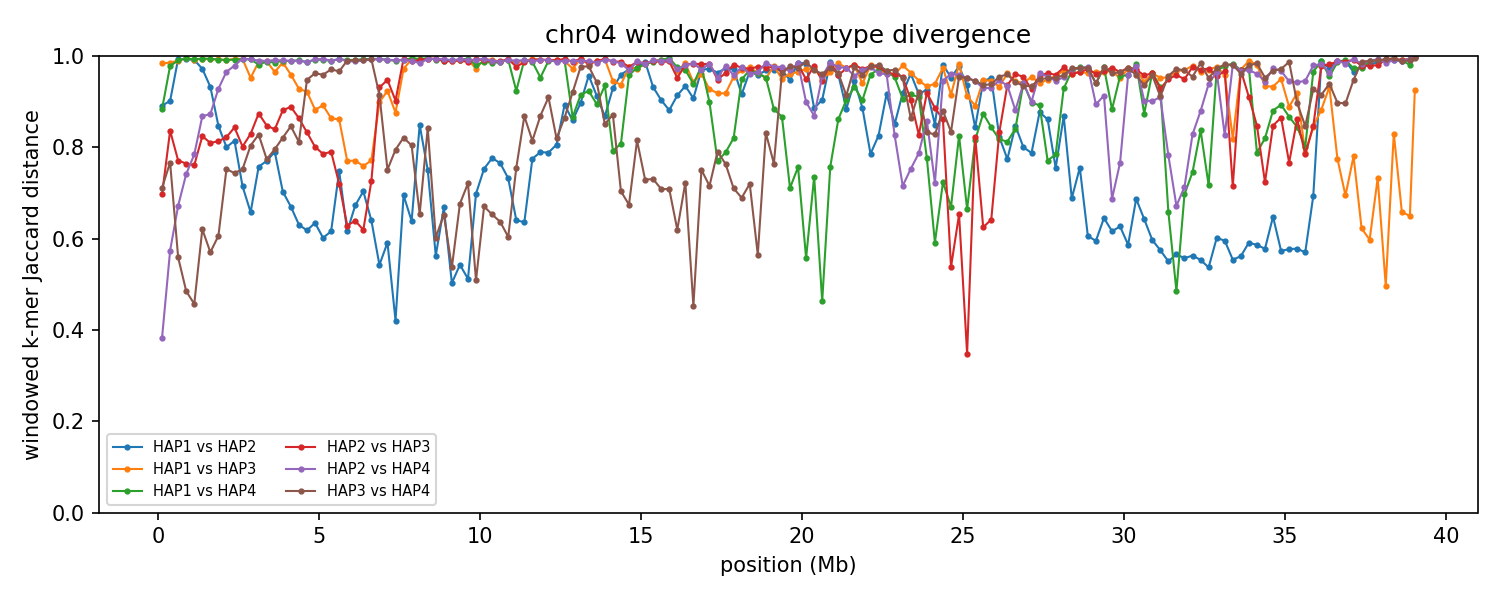

The table this chart was drawn from, first rows:
chrom	win_start	win_end	unit_a	unit_b	hap_a	hap_b	kmers_a	kmers_b	shared	union	jaccard_distance
4	1	250000	HAP1_chr04	HAP2_chr04	HAP1	HAP2	234987	235417	46133	424271	0.8913
4	1	250000	HAP1_chr04	HAP3_chr04	HAP1	HAP3	234987	178593	6625	406955	0.9837
4	1	250000	HAP1_chr04	HAP4_chr04	HAP1	HAP4	234987	227223	48008	414202	0.8841
4	1	250000	HAP2_chr04	HAP3_chr04	HAP2	HAP3	235417	178593	96316	317694	0.6968
4	1	250000	HAP2_chr04	HAP4_chr04	HAP2	HAP4	235417	227223	176538	286102	0.383
4	1	250000	HAP3_chr04	HAP4_chr04	HAP3	HAP4	178593	227223	90903	314913	0.7113
4	250001	500000	HAP1_chr04	HAP2_chr04	HAP1	HAP2	236132	238212	42498	431846	0.9016
4	250001	500000	HAP1_chr04	HAP3_chr04	HAP1	HAP3	236132	233472	6642	462962	0.9857
4	250001	500000	HAP1_chr04	HAP4_chr04	HAP1	HAP4	236132	223114	9786	449460	0.9782
4	250001	500000	HAP2_chr04	HAP3_chr04	HAP2	HAP3	238212	233472	66345	405339	0.8363
4	250001	500000	HAP2_chr04	HAP4_chr04	HAP2	HAP4	238212	223114	137861	323465	0.5738
4	250001	500000	HAP3_chr04	HAP4_chr04	HAP3	HAP4	233472	223114	86368	370218	0.7667
4	500001	750000	HAP1_chr04	HAP2_chr04	HAP1	HAP2	244056	241795	3019	482832	0.9937
4	500001	750000	HAP1_chr04	HAP3_chr04	HAP1	HAP3	244056	242767	4889	481934	0.9899
4	500001	750000	HAP1_chr04	HAP4_chr04	HAP1	HAP4	244056	242647	4733	481970	0.9902
4	500001	750000	HAP2_chr04	HAP3_chr04	HAP2	HAP3	241795	242767	90287	394275	0.771
4	500001	750000	HAP2_chr04	HAP4_chr04	HAP2	HAP4	241795	242647	119633	364809	0.6721
4	500001	750000	HAP3_chr04	HAP4_chr04	HAP3	HAP4	242767	242647	148607	336807	0.5588
4	750001	1000000	HAP1_chr04	HAP2_chr04	HAP1	HAP2	234531	243752	3321	474962	0.993
4	750001	1000000	HAP1_chr04	HAP3_chr04	HAP1	HAP3	234531	235525	2421	467635	0.9948
4	750001	1000000	HAP1_chr04	HAP4_chr04	HAP1	HAP4	234531	235086	2390	467227	0.9949
4	750001	1000000	HAP2_chr04	HAP3_chr04	HAP2	HAP3	243752	235525	91361	387916	0.7645
4	750001	1000000	HAP2_chr04	HAP4_chr04	HAP2	HAP4	243752	235086	98342	380496	0.7415
4	750001	1000000	HAP3_chr04	HAP4_chr04	HAP3	HAP4	235525	235086	159973	310638	0.485
4	1000001	1250000	HAP1_chr04	HAP2_chr04	HAP1	HAP2	234218	236827	4026	467019	0.9914
4	1000001	1250000	HAP1_chr04	HAP3_chr04	HAP1	HAP3	234218	233991	3626	464583	0.9922
4	1000001	1250000	HAP1_chr04	HAP4_chr04	HAP1	HAP4	234218	240167	3588	470797	0.9924
4	1000001	1250000	HAP2_chr04	HAP3_chr04	HAP2	HAP3	236827	233991	90895	379923	0.7608
4	1000001	1250000	HAP2_chr04	HAP4_chr04	HAP2	HAP4	236827	240167	84624	392370	0.7843
4	1000001	1250000	HAP3_chr04	HAP4_chr04	HAP3	HAP4	233991	240167	166885	307273	0.4569
4	1250001	1500000	HAP1_chr04	HAP2_chr04	HAP1	HAP2	237310	236873	12946	461237	0.9719
4	1250001	1500000	HAP1_chr04	HAP3_chr04	HAP1	HAP3	237310	237132	2727	471715	0.9942
4	1250001	1500000	HAP1_chr04	HAP4_chr04	HAP1	HAP4	237310	234060	2711	468659	0.9942
4	1250001	1500000	HAP2_chr04	HAP3_chr04	HAP2	HAP3	236873	237132	70838	403167	0.8243
4	1250001	1500000	HAP2_chr04	HAP4_chr04	HAP2	HAP4	236873	234060	54872	416061	0.8681
4	1250001	1500000	HAP3_chr04	HAP4_chr04	HAP3	HAP4	237132	234060	129617	341575	0.6205
4	1500001	1750000	HAP1_chr04	HAP2_chr04	HAP1	HAP2	235307	239974	30052	445229	0.9325
4	1500001	1750000	HAP1_chr04	HAP3_chr04	HAP1	HAP3	235307	240205	3356	472156	0.9929
4	1500001	1750000	HAP1_chr04	HAP4_chr04	HAP1	HAP4	235307	240969	2825	473451	0.994
4	1500001	1750000	HAP2_chr04	HAP3_chr04	HAP2	HAP3	239974	240205	76742	403437	0.8098
4	1500001	1750000	HAP2_chr04	HAP4_chr04	HAP2	HAP4	239974	240969	54263	426680	0.8728
4	1500001	1750000	HAP3_chr04	HAP4_chr04	HAP3	HAP4	240205	240969	144633	336541	0.5702
4	1750001	2000000	HAP1_chr04	HAP2_chr04	HAP1	HAP2	224005	242007	61865	404147	0.8469
4	1750001	2000000	HAP1_chr04	HAP3_chr04	HAP1	HAP3	224005	234566	3461	455110	0.9924
4	1750001	2000000	HAP1_chr04	HAP4_chr04	HAP1	HAP4	224005	236281	3612	456674	0.9921
4	1750001	2000000	HAP2_chr04	HAP3_chr04	HAP2	HAP3	242007	234566	75000	401573	0.8132
4	1750001	2000000	HAP2_chr04	HAP4_chr04	HAP2	HAP4	242007	236281	32031	446257	0.9282
4	1750001	2000000	HAP3_chr04	HAP4_chr04	HAP3	HAP4	234566	236281	133025	337822	0.6062
4	2000001	2250000	HAP1_chr04	HAP2_chr04	HAP1	HAP2	239136	231985	78388	392733	0.8004
4	2000001	2250000	HAP1_chr04	HAP3_chr04	HAP1	HAP3	239136	228633	4199	463570	0.9909
4	2000001	2250000	HAP1_chr04	HAP4_chr04	HAP1	HAP4	239136	231791	4045	466882	0.9913
4	2000001	2250000	HAP2_chr04	HAP3_chr04	HAP2	HAP3	231985	228633	69512	391106	0.8223
4	2000001	2250000	HAP2_chr04	HAP4_chr04	HAP2	HAP4	231985	231791	15422	448354	0.9656
4	2000001	2250000	HAP3_chr04	HAP4_chr04	HAP3	HAP4	228633	231791	91368	369056	0.7524
4	2250001	2500000	HAP1_chr04	HAP2_chr04	HAP1	HAP2	232118	240358	74013	398463	0.8143
4	2250001	2500000	HAP1_chr04	HAP3_chr04	HAP1	HAP3	232118	241224	2886	470456	0.9939
4	2250001	2500000	HAP1_chr04	HAP4_chr04	HAP1	HAP4	232118	233978	3679	462417	0.992
4	2250001	2500000	HAP2_chr04	HAP3_chr04	HAP2	HAP3	240358	241224	65173	416409	0.8435
4	2250001	2500000	HAP2_chr04	HAP4_chr04	HAP2	HAP4	240358	233978	9841	464495	0.9788
4	2250001	2500000	HAP3_chr04	HAP4_chr04	HAP3	HAP4	241224	233978	97036	378166	0.7434
... 882 more rows
